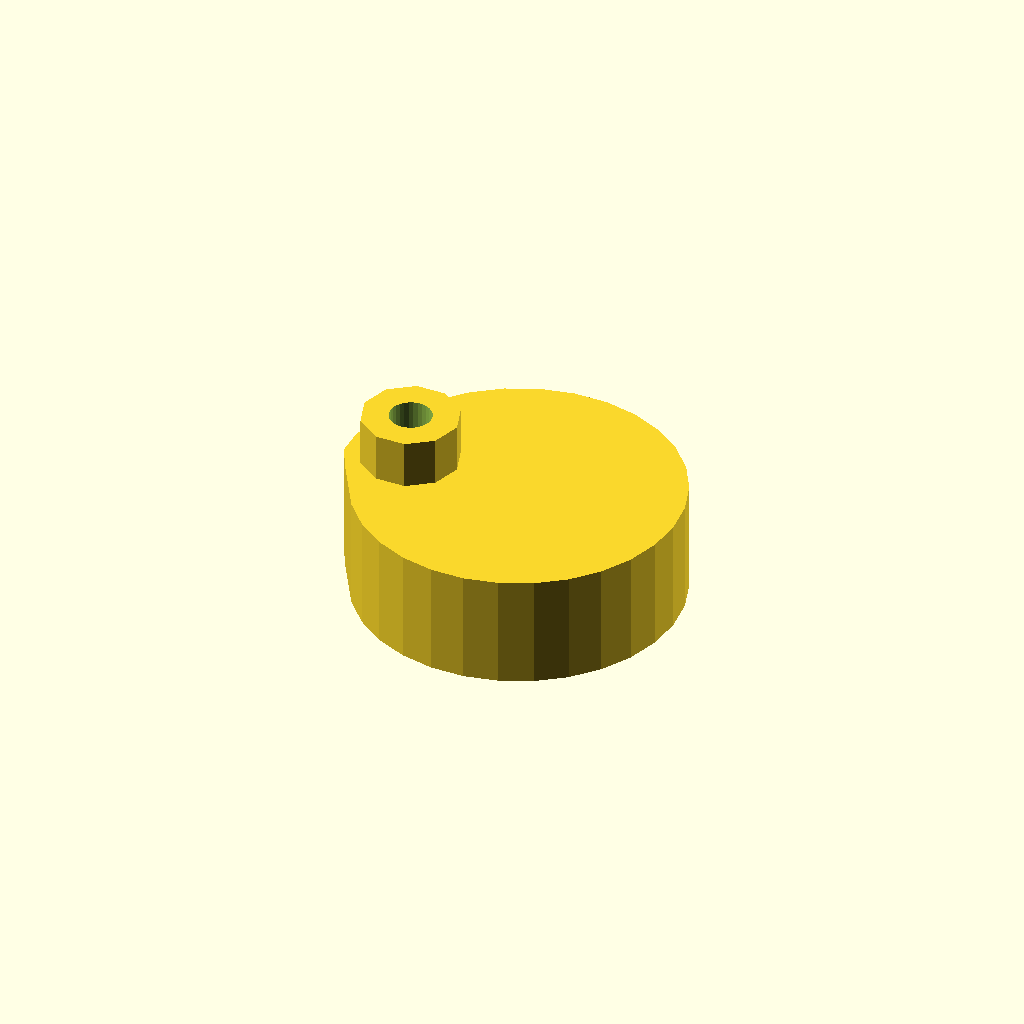
Cell 1: rendered with the file's own defaults.
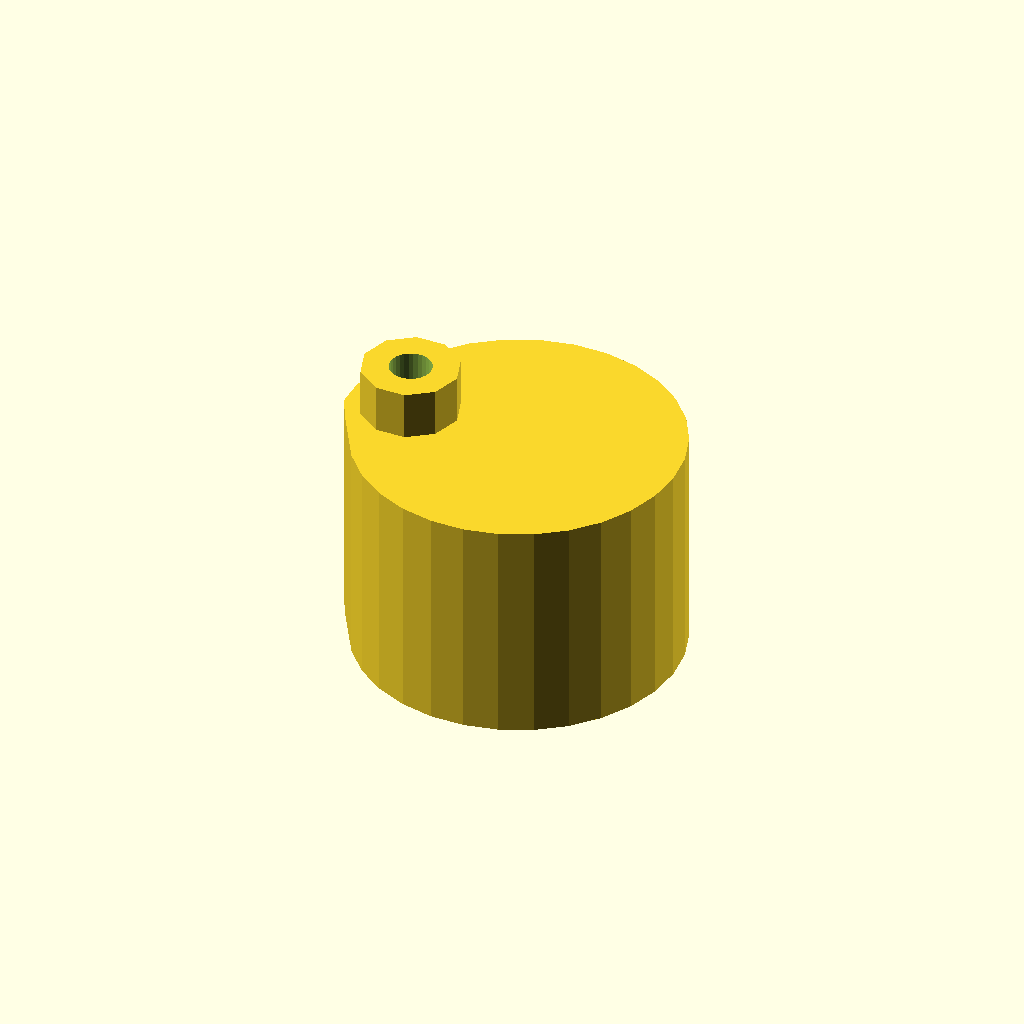
Cell 2 — thickness set to 14, the other parameters unchanged.
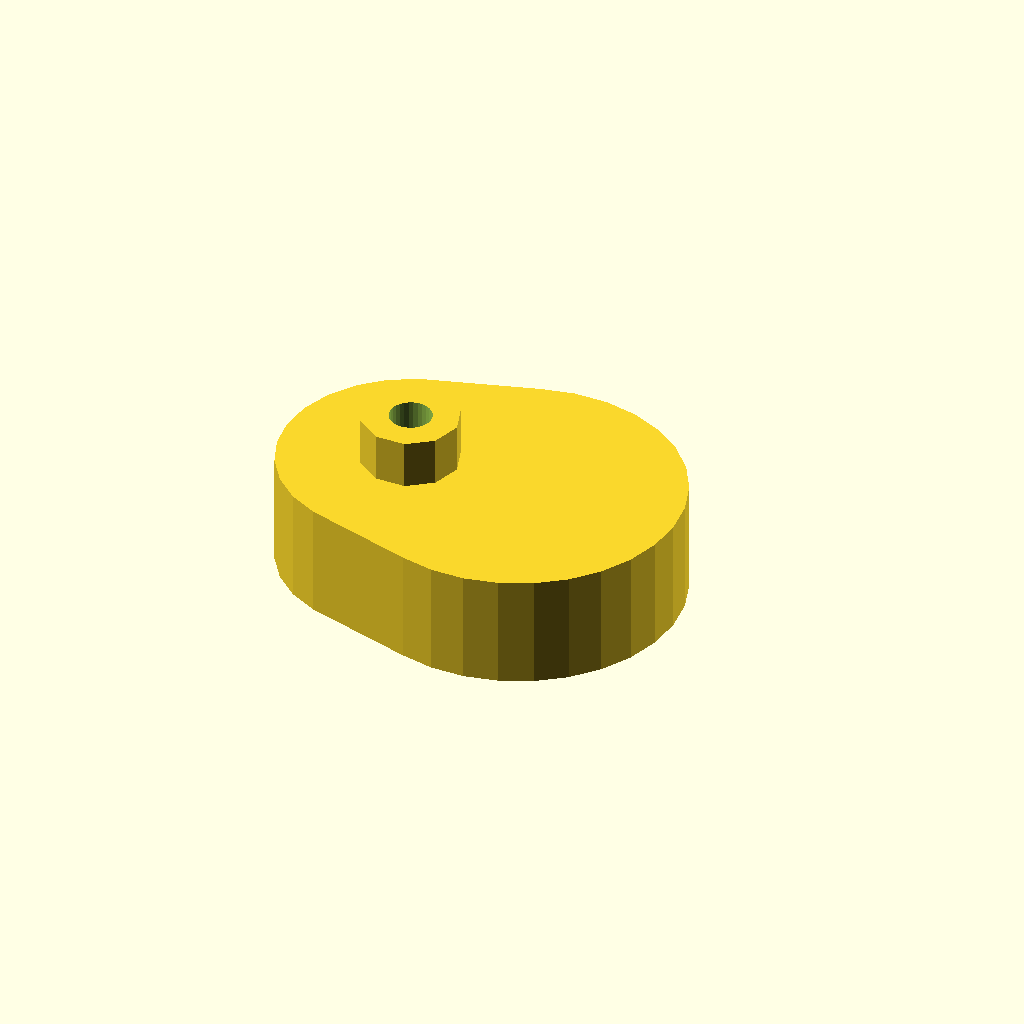
Cell 3 — d1 set to 16, the other parameters unchanged.
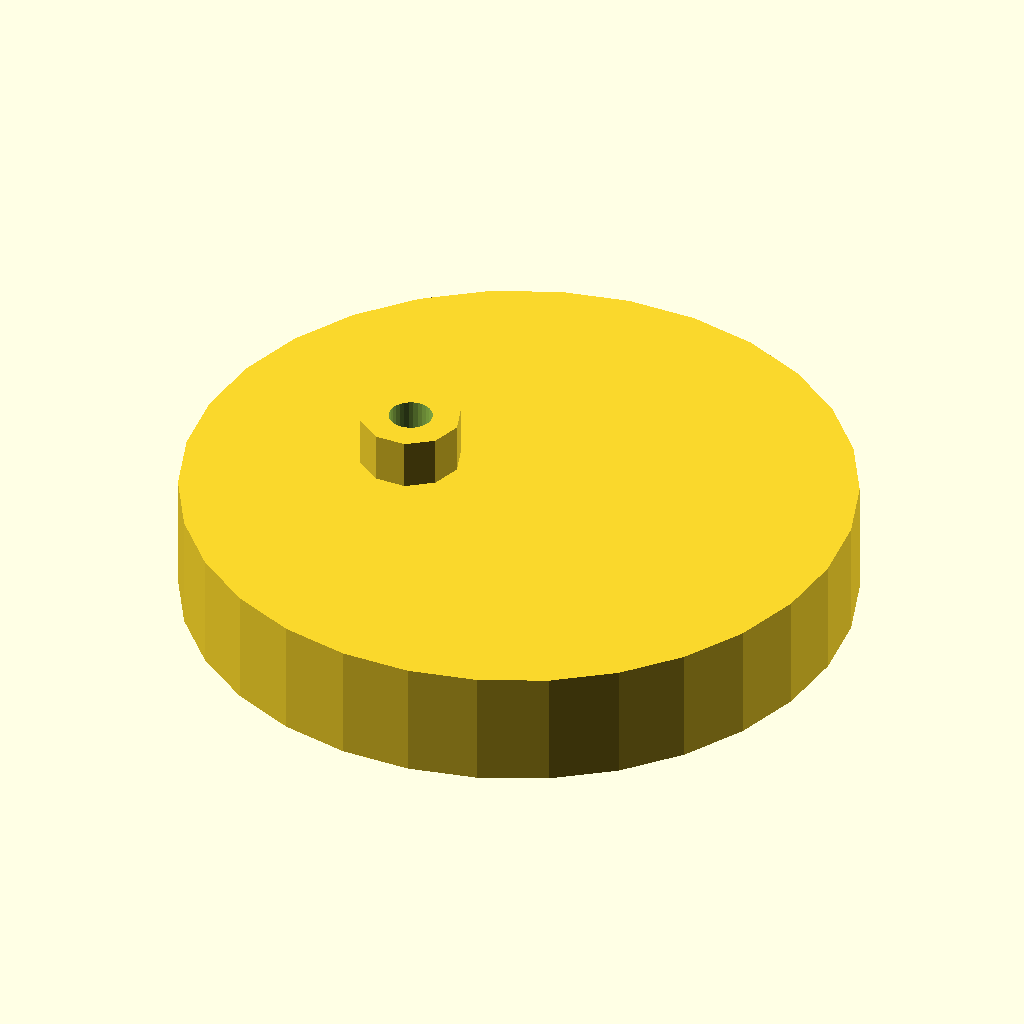
Cell 4: d2 = 40 (everything else at default).
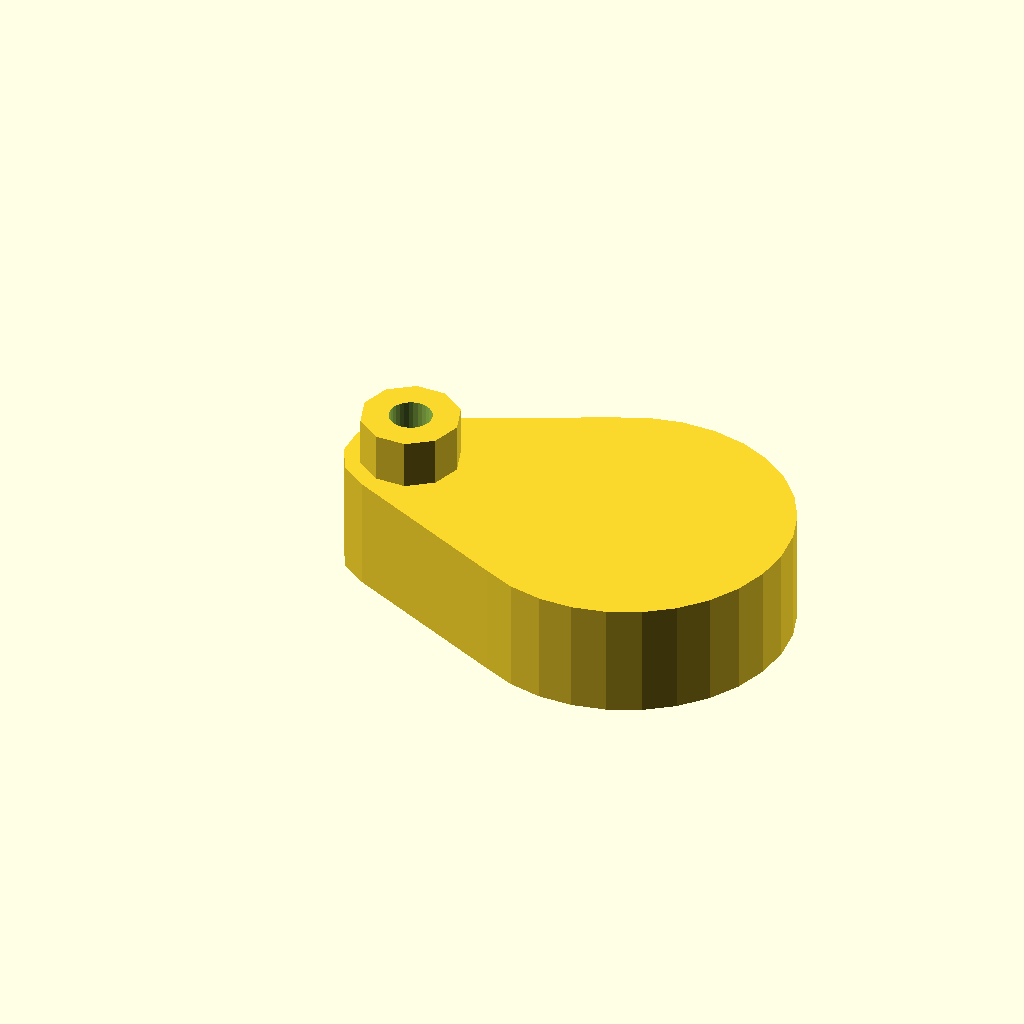
Cell 5: the same model with spacing = 14.
All cells are drawn from one camera (rotation 55°, 0°, 25°, orthographic, colour scheme Cornfield), so only the parameter changes between them.
The OpenSCAD source (inputs/thingiverse/thing-2486810/files/vibe_mass.scad):
//Vibration Mass (round type)
//CudaTox (@cudatox) 2017

/*

Copyright 2017 Cudatox

Redistribution and use in source and binary forms, with or without modification, are permitted provided that the following conditions are met:

1. Redistributions of source code must retain the above copyright notice, this list of conditions and the following disclaimer.

2. Redistributions in binary form must reproduce the above copyright notice, this list of conditions and the following disclaimer in the documentation and/or other materials provided with the distribution.

THIS SOFTWARE IS PROVIDED BY THE COPYRIGHT HOLDERS AND CONTRIBUTORS "AS IS" AND ANY EXPRESS OR IMPLIED WARRANTIES, INCLUDING, BUT NOT LIMITED TO, THE IMPLIED WARRANTIES OF MERCHANTABILITY AND FITNESS FOR A PARTICULAR PURPOSE ARE DISCLAIMED. IN NO EVENT SHALL THE COPYRIGHT HOLDER OR CONTRIBUTORS BE LIABLE FOR ANY DIRECT, INDIRECT, INCIDENTAL, SPECIAL, EXEMPLARY, OR CONSEQUENTIAL DAMAGES (INCLUDING, BUT NOT LIMITED TO, PROCUREMENT OF SUBSTITUTE GOODS OR SERVICES; LOSS OF USE, DATA, OR PROFITS; OR BUSINESS INTERRUPTION) HOWEVER CAUSED AND ON ANY THEORY OF LIABILITY, WHETHER IN CONTRACT, STRICT LIABILITY, OR TORT (INCLUDING NEGLIGENCE OR OTHERWISE) ARISING IN ANY WAY OUT OF THE USE OF THIS SOFTWARE, EVEN IF ADVISED OF THE POSSIBILITY OF SUCH DAMAGE.

*/

thickness = 7;
d1 = 8;
d2 = 20;
spacing = 7;
shaft_dia = 2.6;
shaft_od = 6;
shaft_len = 3;

difference(){
    union(){
        hull(){
            cylinder(h=thickness, d=d1, center=true);
            translate([spacing,0,0])
            cylinder(h=thickness, d=d2, center=true);
        }
        translate([0,0,shaft_len/2 + thickness/2])
        cylinder(h=shaft_len, d=shaft_od, center=true);
    }
    cylinder(h=(thickness + shaft_len) * 2, d=shaft_dia, center=true,$fn=30);
}
Customizer parameters (derived from the source; name, type, default, range or options):
thickness: number, default 7
d1: number, default 8
d2: number, default 20
spacing: number, default 7
shaft_dia: number, default 2.6
shaft_od: number, default 6
shaft_len: number, default 3
